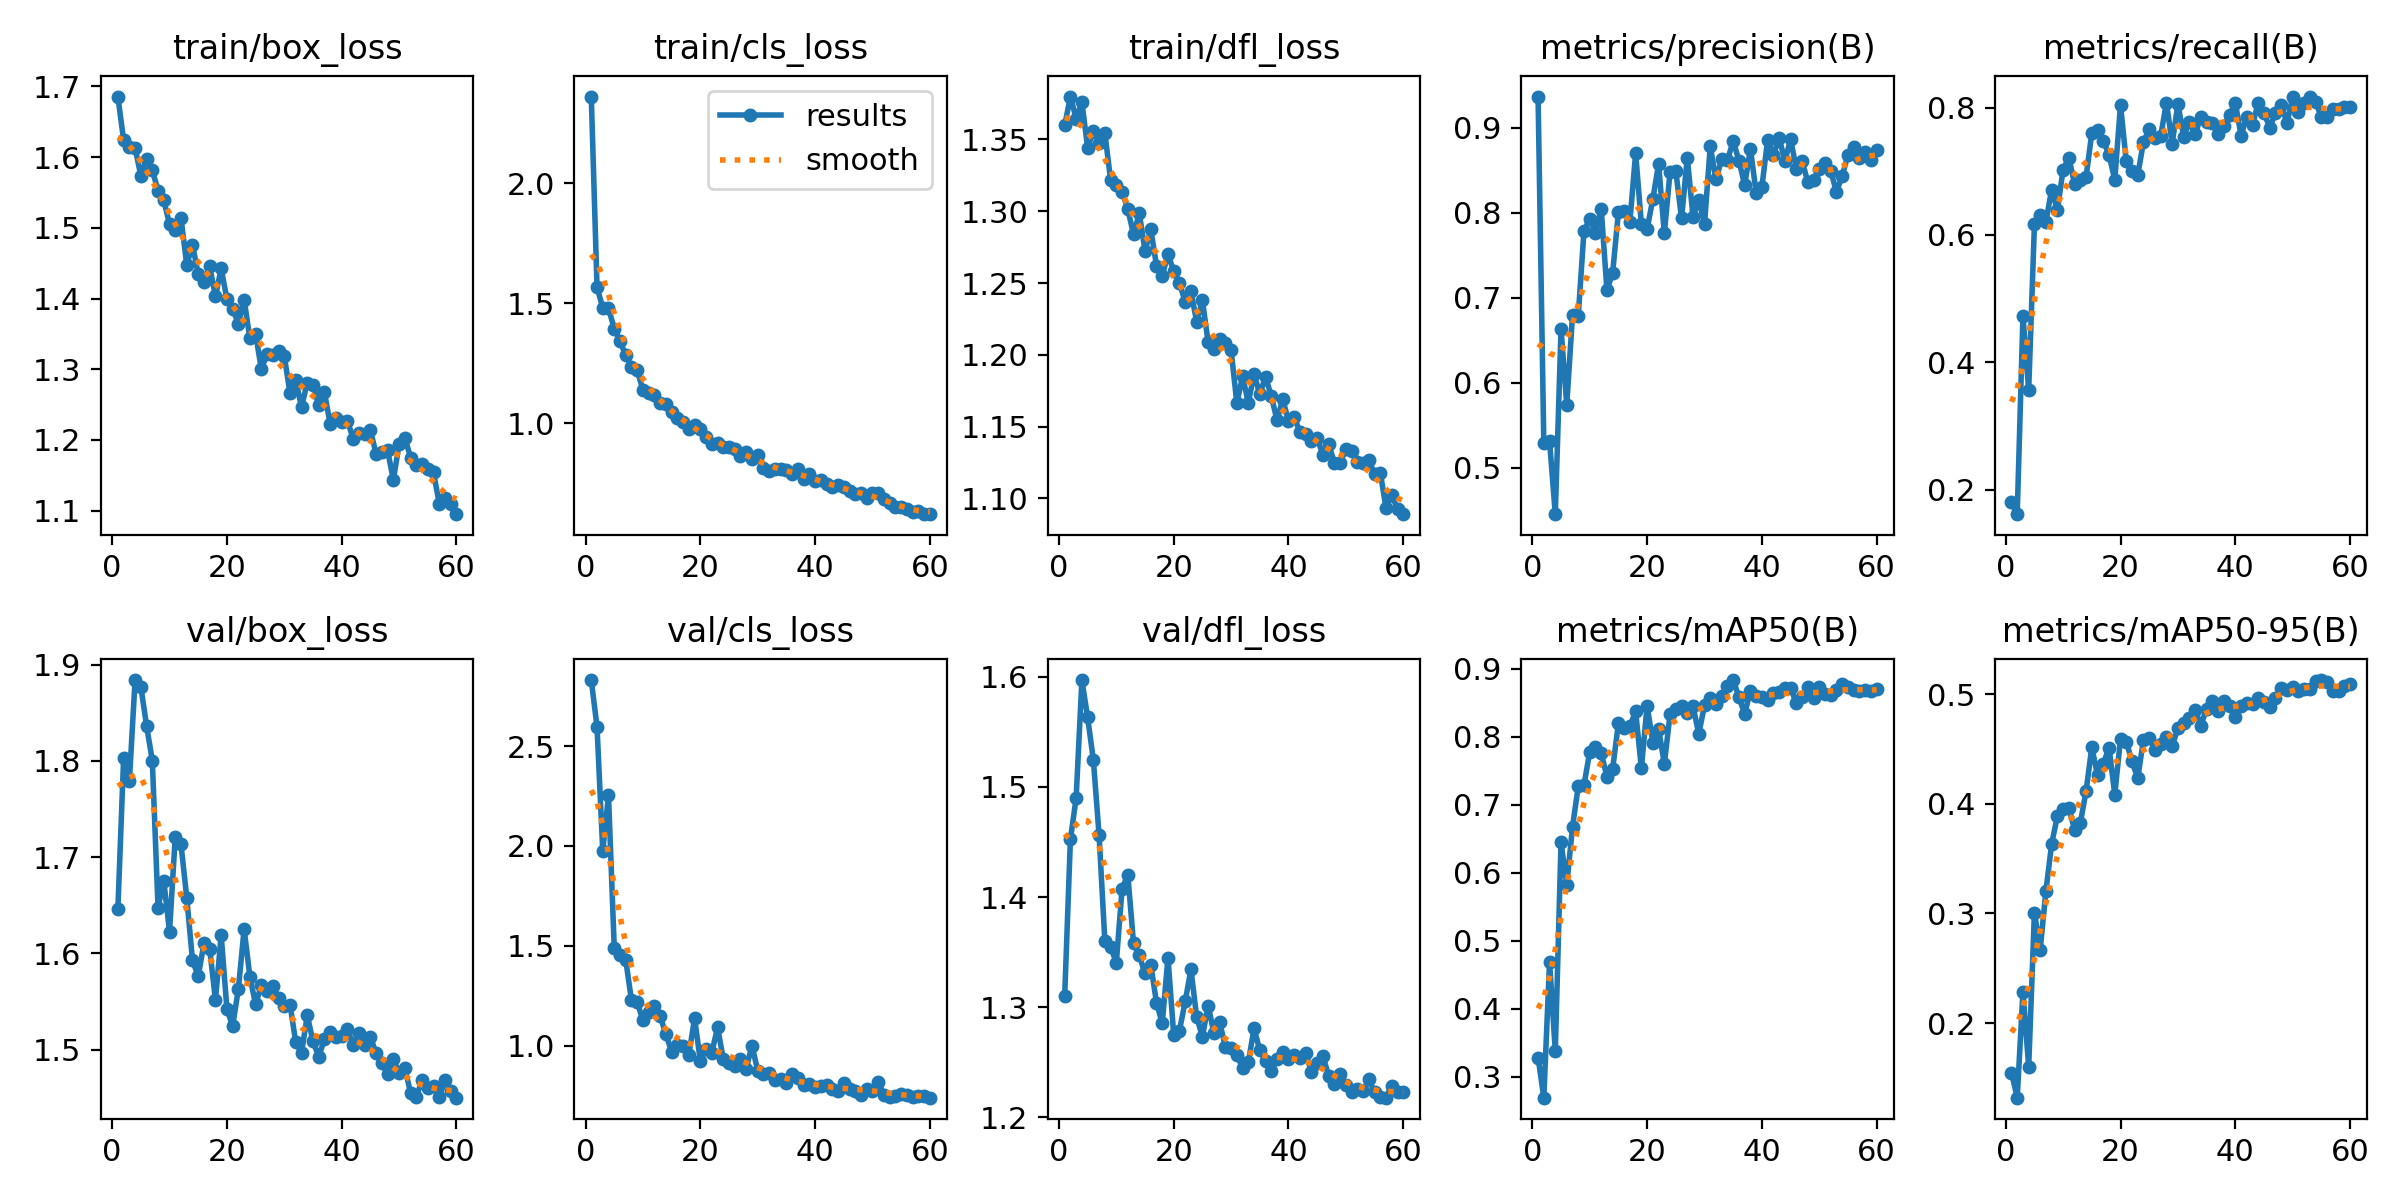

Data behind this chart, as committed beside it:
epoch, time, train/box_loss, train/cls_loss, train/dfl_loss, metrics/precision(B), metrics/recall(B), metrics/mAP50(B), metrics/mAP50-95(B), val/box_loss, val/cls_loss, val/dfl_loss, lr/pg0, lr/pg1, lr/pg2
1, 12.8, 1.686, 2.361, 1.36, 0.9368, 0.181, 0.3282, 0.1548, 1.646, 2.831, 1.31, 0.0005334, 0.0005334, 0.0005334
2, 22.81, 1.624, 1.568, 1.38, 0.529, 0.1618, 0.2691, 0.1319, 1.803, 2.597, 1.452, 0.001066, 0.001066, 0.001066
3, 31.92, 1.615, 1.479, 1.365, 0.531, 0.473, 0.469, 0.2286, 1.779, 1.976, 1.49, 0.00158, 0.00158, 0.00158
4, 41.1, 1.613, 1.479, 1.376, 0.4451, 0.3566, 0.3374, 0.1601, 1.884, 2.254, 1.597, 0.001584, 0.001584, 0.001584
5, 50.65, 1.574, 1.394, 1.344, 0.6631, 0.6165, 0.6446, 0.3007, 1.877, 1.491, 1.563, 0.001557, 0.001557, 0.001557
6, 60.27, 1.598, 1.341, 1.356, 0.5736, 0.6315, 0.5823, 0.2669, 1.836, 1.456, 1.524, 0.001529, 0.001529, 0.001529
7, 68.79, 1.582, 1.284, 1.347, 0.6796, 0.6206, 0.6673, 0.3204, 1.8, 1.43, 1.456, 0.001502, 0.001502, 0.001502
8, 78.66, 1.553, 1.235, 1.355, 0.6783, 0.6714, 0.7269, 0.3634, 1.648, 1.227, 1.36, 0.001474, 0.001474, 0.001474
9, 88.45, 1.539, 1.22, 1.322, 0.7788, 0.639, 0.7291, 0.3888, 1.675, 1.217, 1.355, 0.001447, 0.001447, 0.001447
10, 97.47, 1.505, 1.138, 1.318, 0.7927, 0.7028, 0.7772, 0.3952, 1.623, 1.126, 1.34, 0.001419, 0.001419, 0.001419
11, 106.6, 1.497, 1.126, 1.314, 0.7764, 0.7214, 0.7852, 0.3961, 1.721, 1.166, 1.407, 0.001392, 0.001392, 0.001392
12, 116.3, 1.514, 1.118, 1.301, 0.8049, 0.68, 0.7762, 0.3765, 1.713, 1.199, 1.42, 0.001364, 0.001364, 0.001364
13, 126, 1.447, 1.085, 1.284, 0.7087, 0.6856, 0.7411, 0.3826, 1.658, 1.148, 1.358, 0.001337, 0.001337, 0.001337
14, 134.3, 1.476, 1.079, 1.299, 0.7296, 0.6909, 0.7531, 0.4116, 1.593, 1.056, 1.347, 0.001309, 0.001309, 0.001309
15, 143.9, 1.435, 1.046, 1.272, 0.8007, 0.7605, 0.8199, 0.4518, 1.576, 0.9694, 1.331, 0.001282, 0.001282, 0.001282
16, 153.6, 1.423, 1.022, 1.287, 0.8023, 0.7653, 0.8133, 0.426, 1.611, 1.005, 1.339, 0.001254, 0.001254, 0.001254
17, 162.7, 1.445, 1.004, 1.262, 0.7895, 0.7482, 0.8153, 0.4366, 1.605, 0.9978, 1.304, 0.001227, 0.001227, 0.001227
18, 171.7, 1.403, 0.9773, 1.255, 0.8702, 0.7255, 0.8372, 0.4514, 1.552, 0.9532, 1.285, 0.001199, 0.001199, 0.001199
19, 181.3, 1.443, 0.9927, 1.27, 0.7863, 0.687, 0.7537, 0.4085, 1.619, 1.136, 1.345, 0.001172, 0.001172, 0.001172
20, 190.8, 1.399, 0.9756, 1.258, 0.7809, 0.8039, 0.8456, 0.4593, 1.542, 0.9245, 1.275, 0.001144, 0.001144, 0.001144
21, 199.4, 1.385, 0.9418, 1.25, 0.8162, 0.7158, 0.7911, 0.4568, 1.525, 0.9838, 1.279, 0.001117, 0.001117, 0.001117
22, 209.1, 1.364, 0.9142, 1.237, 0.8575, 0.7011, 0.812, 0.4389, 1.563, 0.9633, 1.305, 0.001089, 0.001089, 0.001089
23, 218.5, 1.399, 0.9193, 1.244, 0.7757, 0.6937, 0.7598, 0.4233, 1.625, 1.092, 1.334, 0.001062, 0.001062, 0.001062
24, 227.3, 1.344, 0.9009, 1.223, 0.8482, 0.7461, 0.8331, 0.4585, 1.576, 0.9325, 1.291, 0.001034, 0.001034, 0.001034
25, 236.5, 1.351, 0.9012, 1.238, 0.8492, 0.7658, 0.8414, 0.4603, 1.547, 0.9143, 1.273, 0.001007, 0.001007, 0.001007
26, 246.2, 1.3, 0.8939, 1.209, 0.7933, 0.7527, 0.8452, 0.449, 1.567, 0.8995, 1.301, 0.0009794, 0.0009794, 0.0009794
27, 255.7, 1.322, 0.864, 1.204, 0.8648, 0.7553, 0.8349, 0.4545, 1.561, 0.9338, 1.277, 0.0009519, 0.0009519, 0.0009519
28, 264.1, 1.32, 0.8802, 1.211, 0.7949, 0.8077, 0.8446, 0.4613, 1.566, 0.8849, 1.286, 0.0009244, 0.0009244, 0.0009244
29, 273.7, 1.326, 0.8512, 1.208, 0.8152, 0.7433, 0.804, 0.4528, 1.554, 0.9992, 1.264, 0.0008968, 0.0008968, 0.0008968
30, 283.3, 1.318, 0.8671, 1.203, 0.7867, 0.8061, 0.8461, 0.4689, 1.545, 0.8746, 1.263, 0.0008693, 0.0008693, 0.0008693
31, 292.5, 1.266, 0.8139, 1.166, 0.8781, 0.7544, 0.8568, 0.4737, 1.547, 0.8563, 1.257, 0.0008418, 0.0008418, 0.0008418
32, 301.4, 1.284, 0.8006, 1.185, 0.8394, 0.7776, 0.8475, 0.4779, 1.508, 0.8645, 1.245, 0.0008143, 0.0008143, 0.0008143
33, 310.7, 1.247, 0.8094, 1.167, 0.8629, 0.7584, 0.86, 0.4858, 1.497, 0.8253, 1.25, 0.0007868, 0.0007868, 0.0007868
34, 320.3, 1.281, 0.8099, 1.187, 0.8621, 0.785, 0.875, 0.4715, 1.536, 0.8302, 1.281, 0.0007593, 0.0007593, 0.0007593
35, 328.9, 1.277, 0.8058, 1.173, 0.8845, 0.7771, 0.8833, 0.4868, 1.509, 0.8132, 1.261, 0.0007318, 0.0007318, 0.0007318
36, 338.8, 1.249, 0.7873, 1.185, 0.8615, 0.7755, 0.8582, 0.4942, 1.493, 0.8557, 1.251, 0.0007043, 0.0007043, 0.0007043
37, 348.3, 1.267, 0.8085, 1.171, 0.8325, 0.7584, 0.8336, 0.4847, 1.511, 0.837, 1.242, 0.0006768, 0.0006768, 0.0006768
38, 358, 1.222, 0.7687, 1.155, 0.8753, 0.7718, 0.8678, 0.4942, 1.519, 0.8039, 1.253, 0.0006493, 0.0006493, 0.0006493
39, 366.9, 1.231, 0.7892, 1.169, 0.8235, 0.7876, 0.8602, 0.4895, 1.513, 0.8082, 1.259, 0.0006218, 0.0006218, 0.0006218
40, 376.5, 1.225, 0.7583, 1.154, 0.8306, 0.8077, 0.8577, 0.4792, 1.514, 0.7912, 1.253, 0.0005943, 0.0005943, 0.0005943
41, 386, 1.227, 0.7616, 1.157, 0.8855, 0.7561, 0.8544, 0.489, 1.521, 0.7994, 1.256, 0.0005668, 0.0005668, 0.0005668
42, 394.4, 1.202, 0.7469, 1.146, 0.8676, 0.7856, 0.864, 0.4918, 1.505, 0.8009, 1.254, 0.0005393, 0.0005393, 0.0005393
43, 404.1, 1.21, 0.7336, 1.145, 0.8884, 0.7725, 0.8663, 0.4907, 1.517, 0.7822, 1.259, 0.0005118, 0.0005118, 0.0005118
44, 413.8, 1.208, 0.7404, 1.14, 0.8609, 0.8079, 0.8723, 0.4962, 1.504, 0.7729, 1.241, 0.0004843, 0.0004843, 0.0004843
45, 422.9, 1.214, 0.7337, 1.142, 0.8864, 0.7923, 0.872, 0.4933, 1.513, 0.8113, 1.249, 0.0004568, 0.0004568, 0.0004568
46, 431.7, 1.18, 0.7194, 1.13, 0.8519, 0.7683, 0.8488, 0.4887, 1.496, 0.7819, 1.255, 0.0004293, 0.0004293, 0.0004293
47, 441.3, 1.183, 0.7046, 1.138, 0.8612, 0.7918, 0.859, 0.4967, 1.486, 0.7729, 1.238, 0.0004017, 0.0004017, 0.0004017
48, 450.7, 1.185, 0.7078, 1.125, 0.836, 0.8038, 0.8724, 0.5054, 1.474, 0.7546, 1.23, 0.0003742, 0.0003742, 0.0003742
49, 459, 1.143, 0.6897, 1.125, 0.8389, 0.7758, 0.8564, 0.504, 1.49, 0.7847, 1.239, 0.0003467, 0.0003467, 0.0003467
50, 468.9, 1.194, 0.7101, 1.134, 0.8513, 0.8162, 0.8729, 0.5067, 1.476, 0.7699, 1.23, 0.0003192, 0.0003192, 0.0003192
51, 480.2, 1.203, 0.7085, 1.133, 0.8587, 0.7932, 0.8631, 0.5027, 1.481, 0.8187, 1.223, 0.0002917, 0.0002917, 0.0002917
52, 489.6, 1.175, 0.6826, 1.126, 0.8489, 0.8065, 0.861, 0.505, 1.455, 0.753, 1.226, 0.0002642, 0.0002642, 0.0002642
53, 497.8, 1.165, 0.6688, 1.124, 0.8246, 0.8173, 0.8684, 0.5051, 1.451, 0.7442, 1.224, 0.0002367, 0.0002367, 0.0002367
54, 507.1, 1.166, 0.6507, 1.126, 0.8435, 0.8088, 0.8775, 0.5119, 1.468, 0.7481, 1.235, 0.0002092, 0.0002092, 0.0002092
55, 516.1, 1.159, 0.6487, 1.117, 0.8683, 0.7849, 0.8734, 0.513, 1.46, 0.756, 1.223, 0.0001817, 0.0001817, 0.0001817
56, 524.4, 1.154, 0.6437, 1.118, 0.8772, 0.7859, 0.8685, 0.5111, 1.462, 0.7525, 1.219, 0.0001542, 0.0001542, 0.0001542
57, 533.5, 1.11, 0.6301, 1.093, 0.8641, 0.798, 0.867, 0.5027, 1.45, 0.7418, 1.218, 0.0001267, 0.0001267, 0.0001267
58, 542.9, 1.117, 0.6352, 1.102, 0.8715, 0.7975, 0.8679, 0.5028, 1.469, 0.749, 1.229, 9.91865e-05, 9.91865e-05, 9.91865e-05
59, 551, 1.11, 0.6216, 1.092, 0.862, 0.8007, 0.8679, 0.5075, 1.457, 0.7449, 1.223, 7.1681e-05, 7.1681e-05, 7.1681e-05
60, 560.1, 1.095, 0.6209, 1.089, 0.8741, 0.8015, 0.8694, 0.5094, 1.45, 0.7388, 1.223, 4.41755e-05, 4.41755e-05, 4.41755e-05
